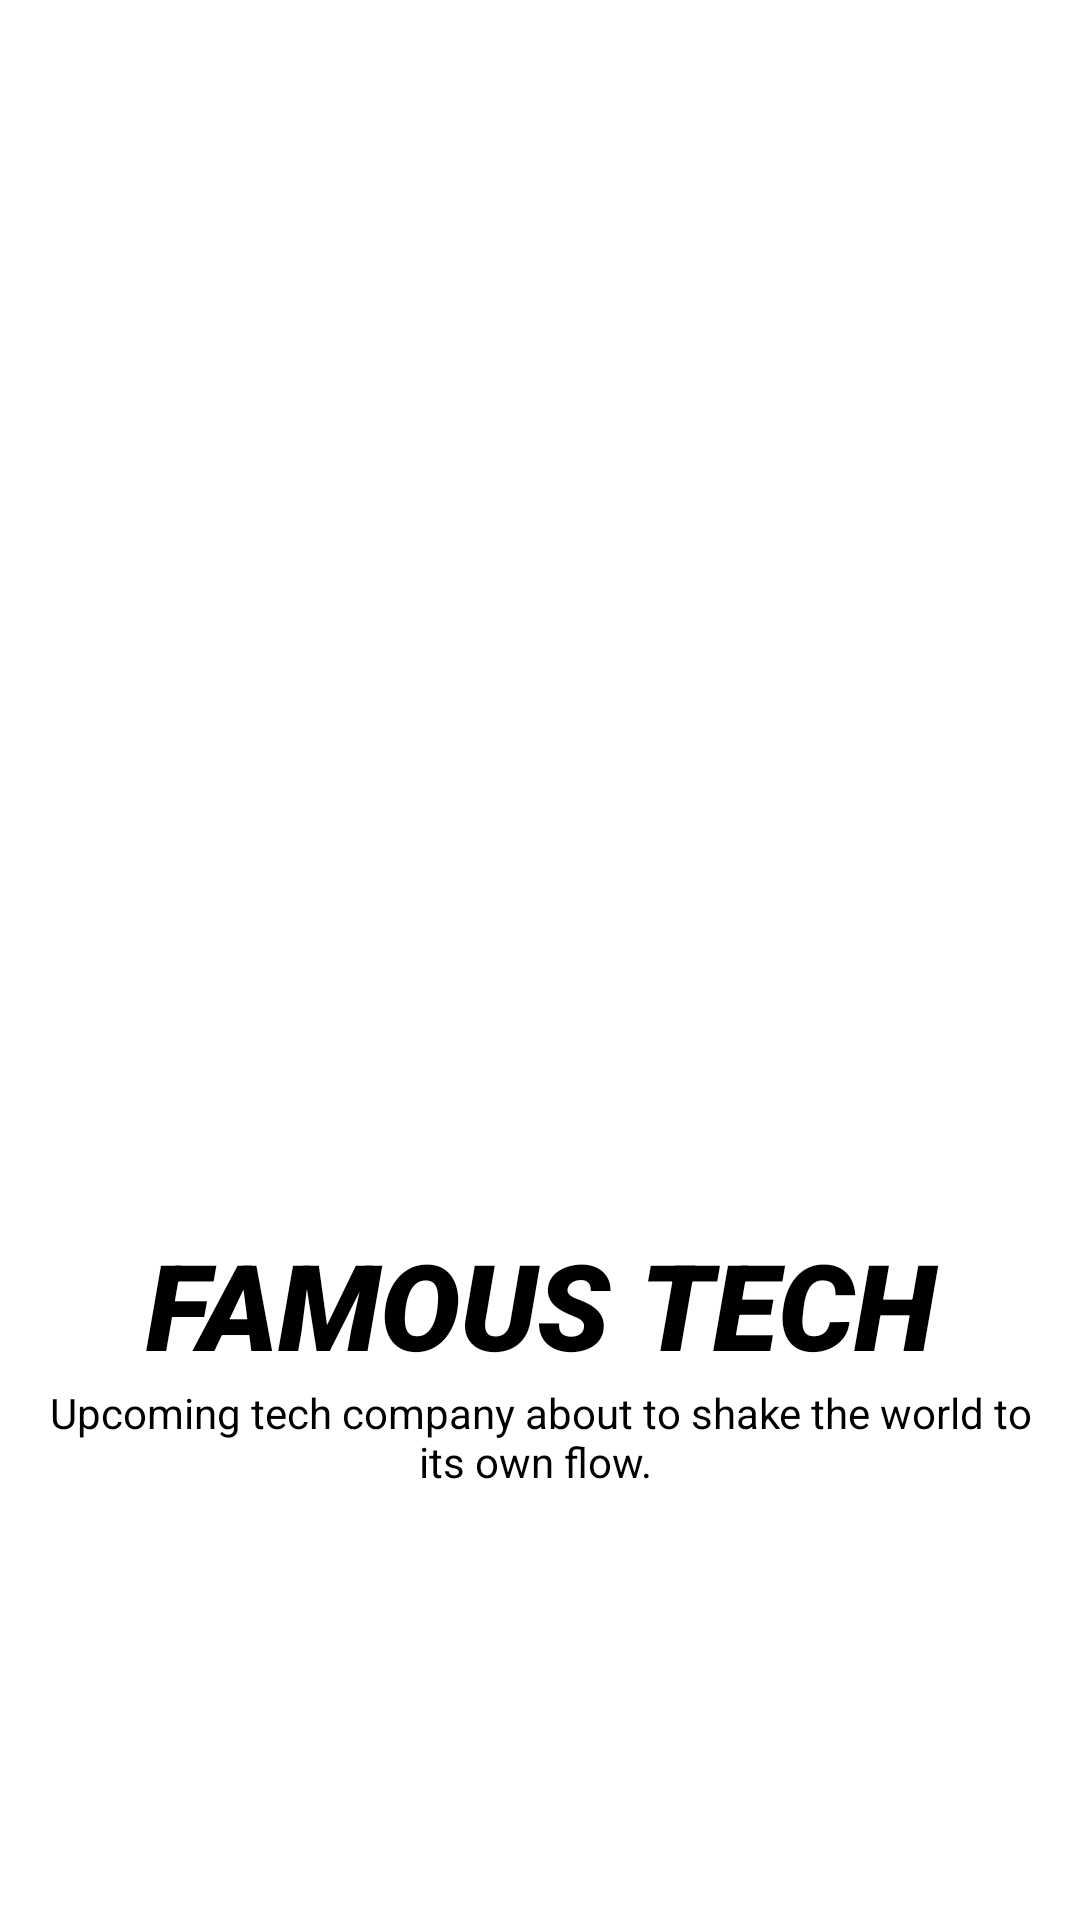

Write the Android layout XML for this screen, with the resource values it uses.
<!-- AndroidManifest.xml: application theme Theme.SplashAni -->
<!-- res/layout/activity_main.xml -->
<?xml version="1.0" encoding="utf-8"?>
<LinearLayout
    xmlns:android="http://schemas.android.com/apk/res/android"
    xmlns:app="http://schemas.android.com/apk/res-auto"
    xmlns:tools="http://schemas.android.com/tools"
    android:layout_width="match_parent"
    android:layout_height="match_parent"
    android:orientation="vertical"
    android:padding="8dp"
    android:background="@color/white"
    tools:context=".MainActivity">

    <ImageView
        android:layout_width="300dp"
        android:layout_height="300dp"
        android:id="@+id/image"
        android:layout_marginTop="100dp"
        android:layout_gravity="center"
        android:src="@drawable/img_main"/>

    <TextView
        android:layout_width="match_parent"
        android:layout_height="wrap_content"
        android:id="@+id/text"
        android:text="@string/famous_tech"
        android:gravity="center"
        android:textSize="40sp"
        android:textColor="@color/black"
        android:textStyle="italic"
        android:fontFamily="sans-serif-black"
        android:layout_gravity="center"/>

    <TextView
        android:layout_width="match_parent"
        android:layout_height="wrap_content"
        android:id="@+id/description_text"
        android:text="Upcoming tech company about to shake the world to its own flow. "
        android:gravity="center"
        android:textSize="14sp"
        android:textColor="@color/black"
        android:layout_gravity="center"/>



</LinearLayout>
<!-- resources referenced by this layout -->
<resources>
  <string name="famous_tech">FAMOUS TECH</string>
  <style name="Theme.SplashAni" parent="Theme.MaterialComponents.DayNight.DarkActionBar">
          
          <item name="colorPrimary">@color/purple_500</item>
          <item name="colorPrimaryVariant">@color/purple_700</item>
          <item name="colorOnPrimary">@color/white</item>
          
          <item name="colorSecondary">@color/teal_200</item>
          <item name="colorSecondaryVariant">@color/teal_700</item>
          <item name="colorOnSecondary">@color/black</item>
          
          <item name="android:statusBarColor" tools:targetApi="l">?attr/colorPrimaryVariant</item>
          
      </style>
  <!-- not gathered from this repository: default colours our renderer supplied (Android Studio template values) -->
  <color name="purple_500">#FF6200EE</color>
  <color name="purple_700">#FF3700B3</color>
  <color name="teal_200">#FF03DAC5</color>
  <color name="teal_700">#FF018786</color>
  <color name="black">#FF000000</color>
  <color name="white">#FFFFFFFF</color>
</resources>
